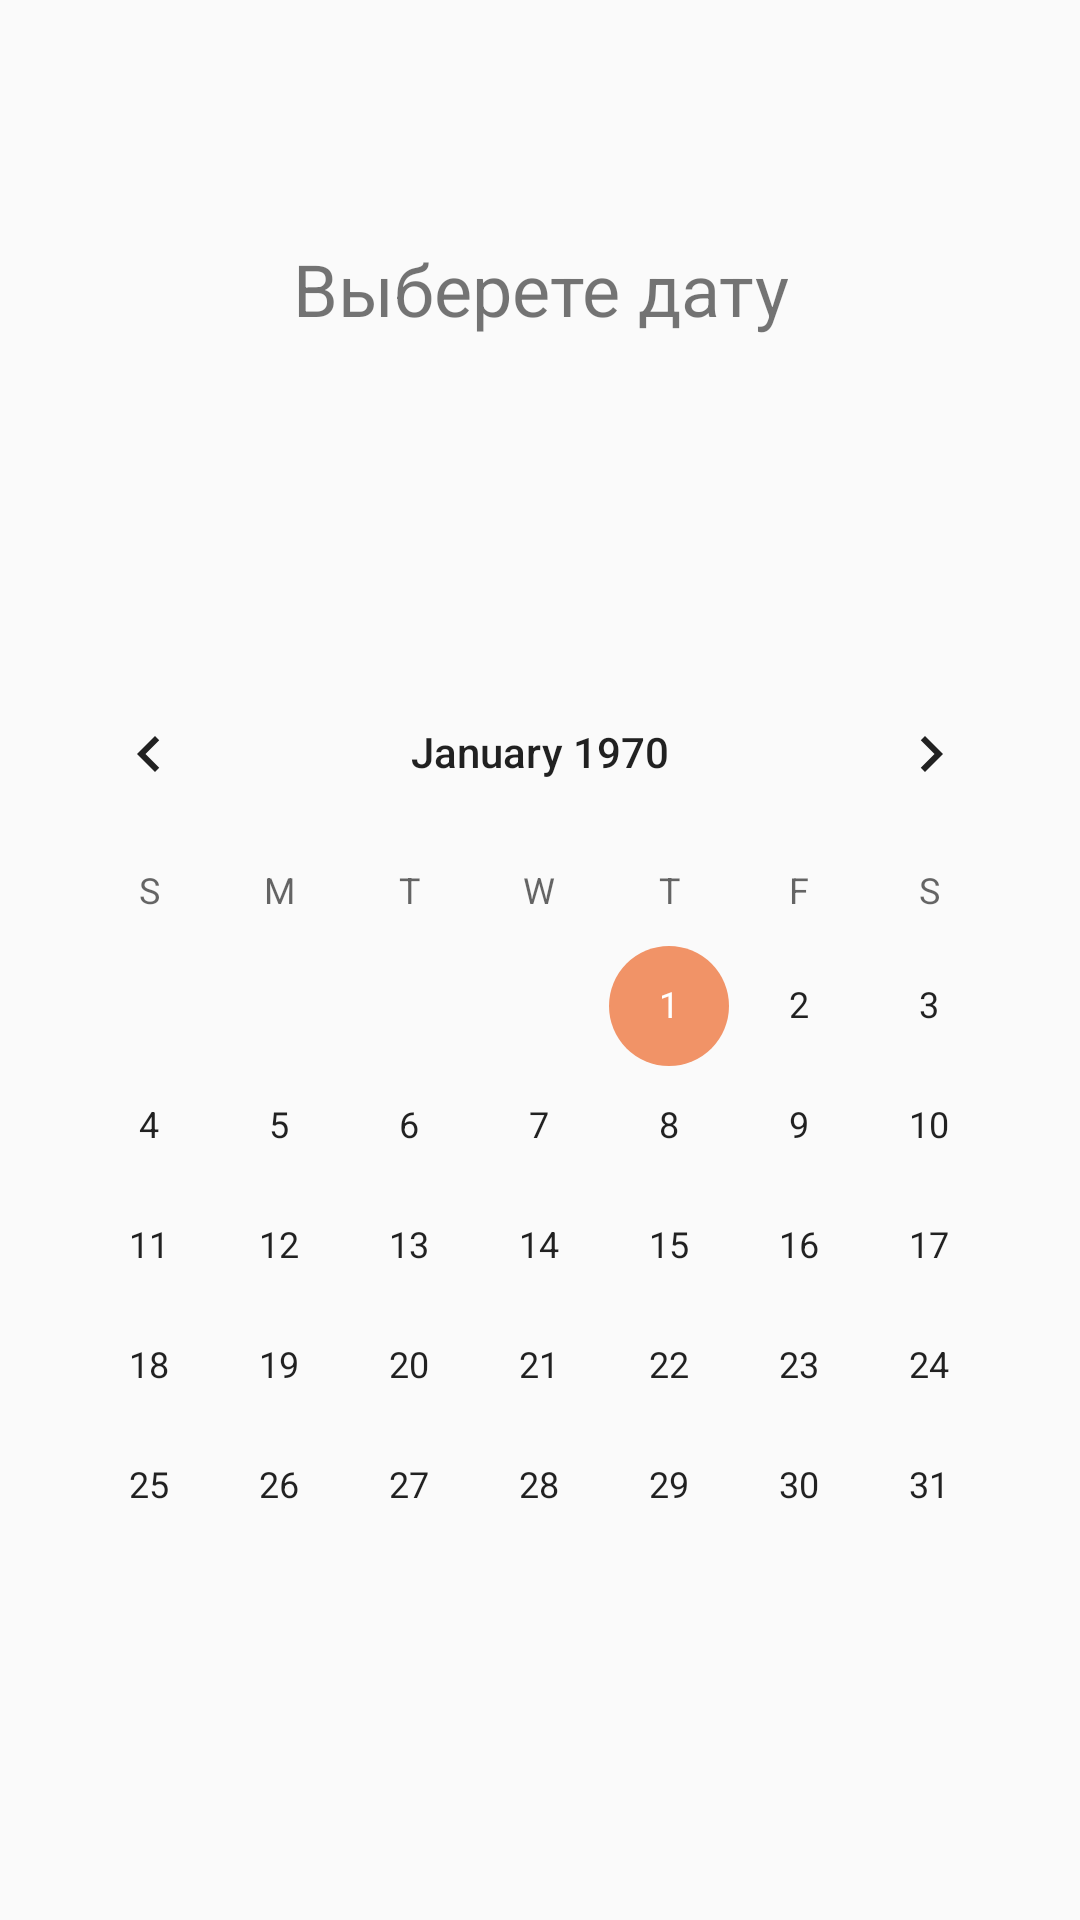

The Android layout XML behind this screen, and the referenced resources:
<!-- AndroidManifest.xml: application theme AppTheme -->
<!-- res/layout/fragment_testfragment.xml -->
<?xml version="1.0" encoding="utf-8"?>
<android.support.constraint.ConstraintLayout xmlns:android="http://schemas.android.com/apk/res/android"
    xmlns:app="http://schemas.android.com/apk/res-auto"
    xmlns:tools="http://schemas.android.com/tools"
    android:layout_width="match_parent"
    android:layout_height="match_parent"
    tools:context=".fragments.testfragment"
    android:id = "@+id/testfragment">


    

    <CalendarView
        android:id="@+id/calendarView"
        android:layout_width="0dp"
        android:layout_height="wrap_content"
        android:layout_marginEnd="8dp"
        android:layout_marginStart="8dp"
        android:layout_marginTop="20dp"
        android:scrollbars="horizontal"
        android:weekNumberColor="@android:color/background_dark"
        android:weekSeparatorLineColor="@android:color/holo_blue_dark"
        app:layout_constraintBottom_toBottomOf="parent"
        app:layout_constraintEnd_toEndOf="parent"
        app:layout_constraintHorizontal_bias="0.0"
        app:layout_constraintStart_toStartOf="parent"
        app:layout_constraintTop_toBottomOf="@+id/textView4" />

    <TextView
        android:id="@+id/textView4"
        android:layout_width="wrap_content"
        android:layout_height="wrap_content"
        android:layout_marginTop="80dp"
        android:text="Выберете дату"
        android:textAlignment="center"
        android:textSize="24sp"
        app:layout_constraintEnd_toEndOf="parent"
        app:layout_constraintStart_toStartOf="parent"
        app:layout_constraintTop_toTopOf="parent" />

</android.support.constraint.ConstraintLayout>
<!-- resources referenced by this layout -->
<resources>
  <style name="AppTheme" parent="Theme.AppCompat.Light.NoActionBar">
          
          <item name="colorPrimary">@color/colorPrimary</item>
          <item name="colorPrimaryDark">@color/colorPrimary</item>
          <item name="colorAccent">@color/colorAccent</item>
      </style>
  <color name="colorPrimary">#424242</color>
  <color name="colorAccent">#f19367</color>
</resources>
